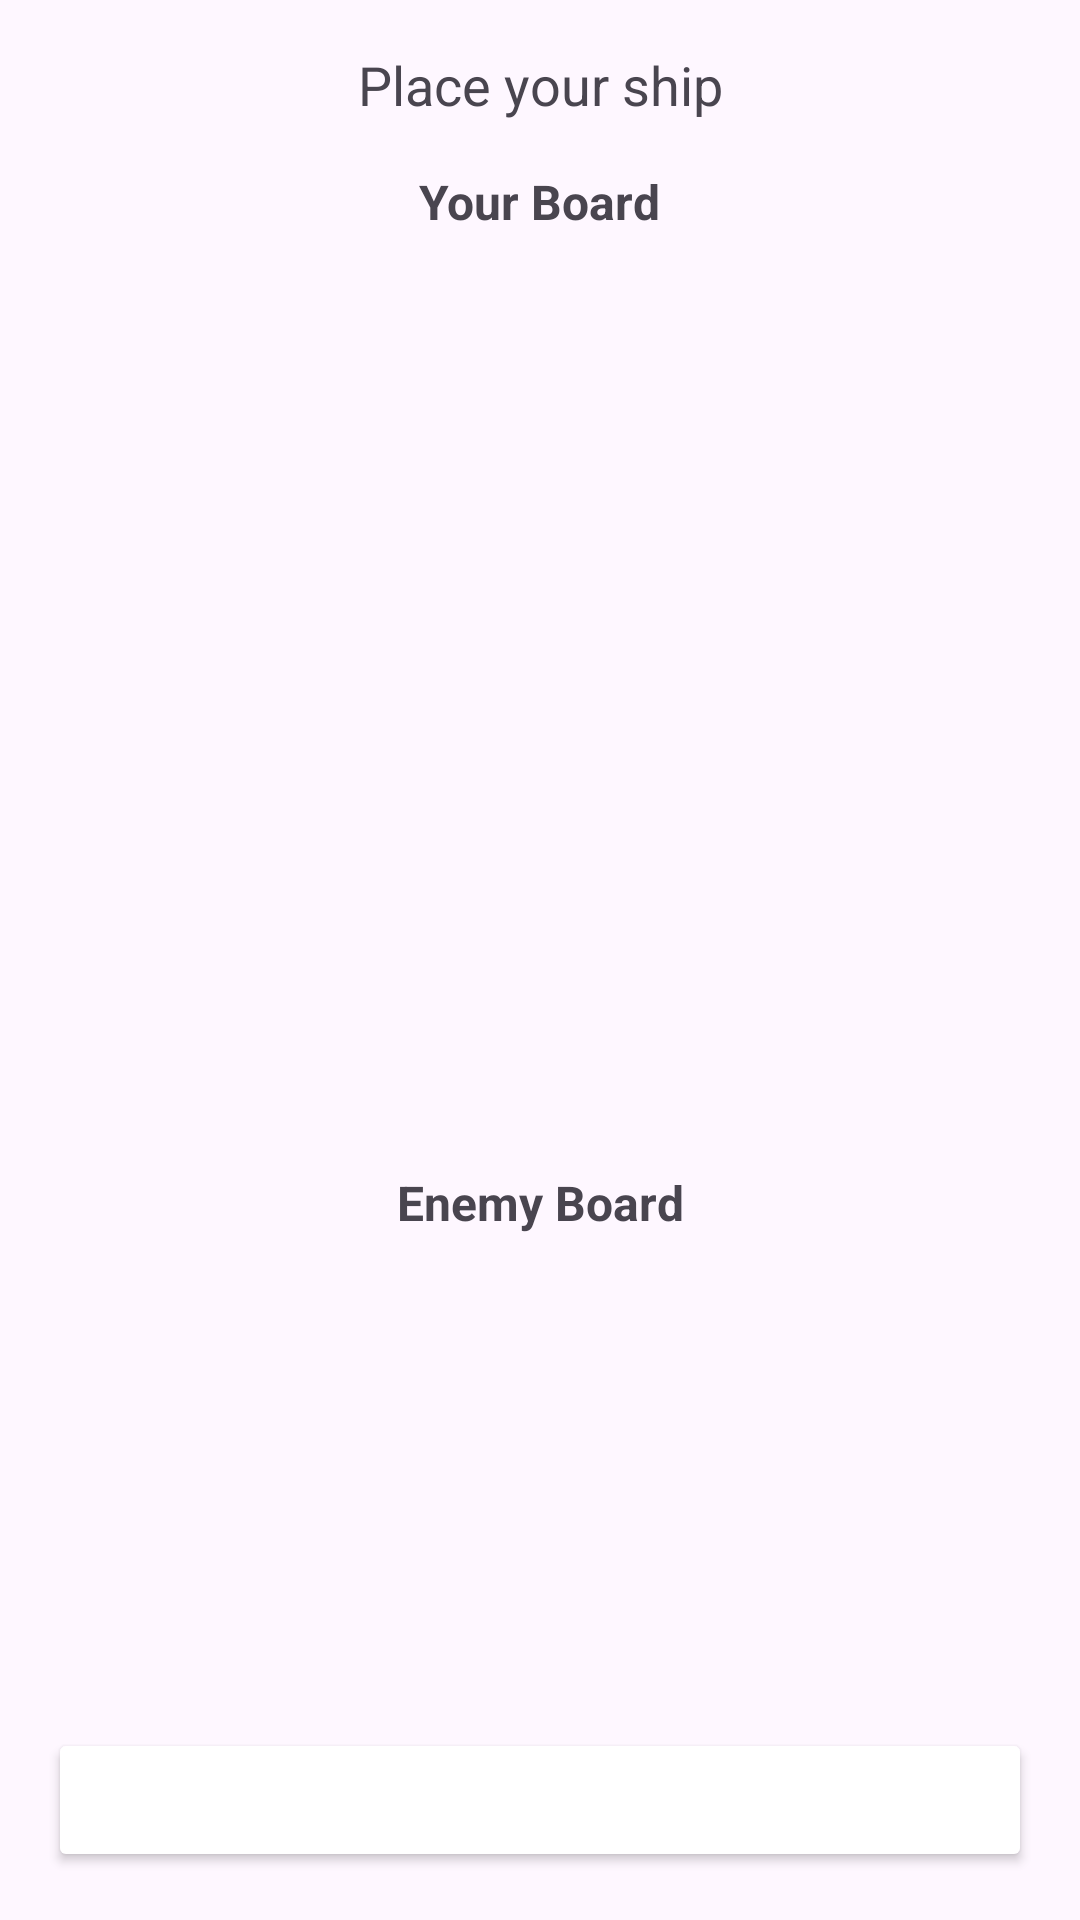

Android layout source for this screen:
<!-- AndroidManifest.xml: application theme Theme.SchoolLife -->
<!-- res/layout/activity_battle_ship.xml -->
<?xml version="1.0" encoding="utf-8"?>
<androidx.constraintlayout.widget.ConstraintLayout xmlns:android="http://schemas.android.com/apk/res/android"
    xmlns:app="http://schemas.android.com/apk/res-auto"
    xmlns:tools="http://schemas.android.com/tools"
    android:layout_width="match_parent"
    android:layout_height="match_parent"
    tools:context=".MainActivity">

    <TextView
        android:id="@+id/status_text"
        android:layout_width="wrap_content"
        android:layout_height="wrap_content"
        android:layout_marginTop="16dp"
        android:text="Place your ship"
        android:textSize="18sp"
        app:layout_constraintLeft_toLeftOf="parent"
        app:layout_constraintRight_toRightOf="parent"
        app:layout_constraintTop_toTopOf="parent" />

    <TextView
        android:id="@+id/player_label"
        android:layout_width="wrap_content"
        android:layout_height="wrap_content"
        android:layout_marginTop="16dp"
        android:text="Your Board"
        android:textSize="16sp"
        android:textStyle="bold"
        app:layout_constraintLeft_toLeftOf="parent"
        app:layout_constraintRight_toRightOf="parent"
        app:layout_constraintTop_toBottomOf="@+id/status_text" />

    <GridLayout
        android:id="@+id/player_board"
        android:layout_width="0dp"
        android:layout_height="0dp"
        android:layout_marginTop="8dp"
        app:layout_constraintDimensionRatio="1:1"
        app:layout_constraintLeft_toLeftOf="parent"
        app:layout_constraintRight_toRightOf="parent"
        app:layout_constraintTop_toBottomOf="@+id/player_label"
        app:layout_constraintWidth_percent="0.8" />

    <TextView
        android:id="@+id/computer_label"
        android:layout_width="wrap_content"
        android:layout_height="wrap_content"
        android:layout_marginTop="16dp"
        android:text="Enemy Board"
        android:textSize="16sp"
        android:textStyle="bold"
        app:layout_constraintLeft_toLeftOf="parent"
        app:layout_constraintRight_toRightOf="parent"
        app:layout_constraintTop_toBottomOf="@+id/player_board" />

    <GridLayout
        android:id="@+id/computer_board"
        android:layout_width="0dp"
        android:layout_height="0dp"
        android:layout_marginTop="8dp"
        app:layout_constraintDimensionRatio="1:1"
        app:layout_constraintLeft_toLeftOf="parent"
        app:layout_constraintRight_toRightOf="parent"
        app:layout_constraintTop_toBottomOf="@+id/computer_label"
        app:layout_constraintWidth_percent="0.8" />

    <Button
        android:id="@+id/toggle_orientation"
        android:layout_width="wrap_content"
        android:layout_height="wrap_content"
        android:layout_marginTop="16dp"
        android:text="Toggle Orientation"
        app:layout_constraintLeft_toLeftOf="parent"
        app:layout_constraintTop_toBottomOf="@+id/computer_board"
        app:layout_constraintRight_toLeftOf="@+id/start_button" />

    <Button
        android:id="@+id/start_button"
        android:layout_width="wrap_content"
        android:layout_height="wrap_content"
        android:layout_marginTop="16dp"
        android:text="Start Game"
        app:layout_constraintLeft_toRightOf="@+id/toggle_orientation"
        app:layout_constraintRight_toRightOf="parent"
        app:layout_constraintTop_toBottomOf="@+id/computer_board" />

    <Button
        android:id="@+id/back_button"
        android:layout_width="match_parent"
        android:layout_height="wrap_content"
        android:layout_marginStart="16dp"
        android:layout_marginEnd="16dp"
        android:layout_marginBottom="16dp"
        android:text="Վերադառնալ Խաղերի Ցանկ"
        android:backgroundTint="@color/button_background"
        android:textColor="@color/white"
        app:layout_constraintBottom_toBottomOf="parent"
        app:layout_constraintLeft_toLeftOf="parent"
        app:layout_constraintRight_toRightOf="parent" />

</androidx.constraintlayout.widget.ConstraintLayout>
<!-- resources referenced by this layout -->
<resources>
  <color name="white">#FFFFFFFF</color>
  <style name="Theme.SchoolLife" parent="Base.Theme.SchoolLife" />
  <style name="Base.Theme.SchoolLife" parent="Theme.Material3.DayNight.NoActionBar">
          
          
      </style>
</resources>
